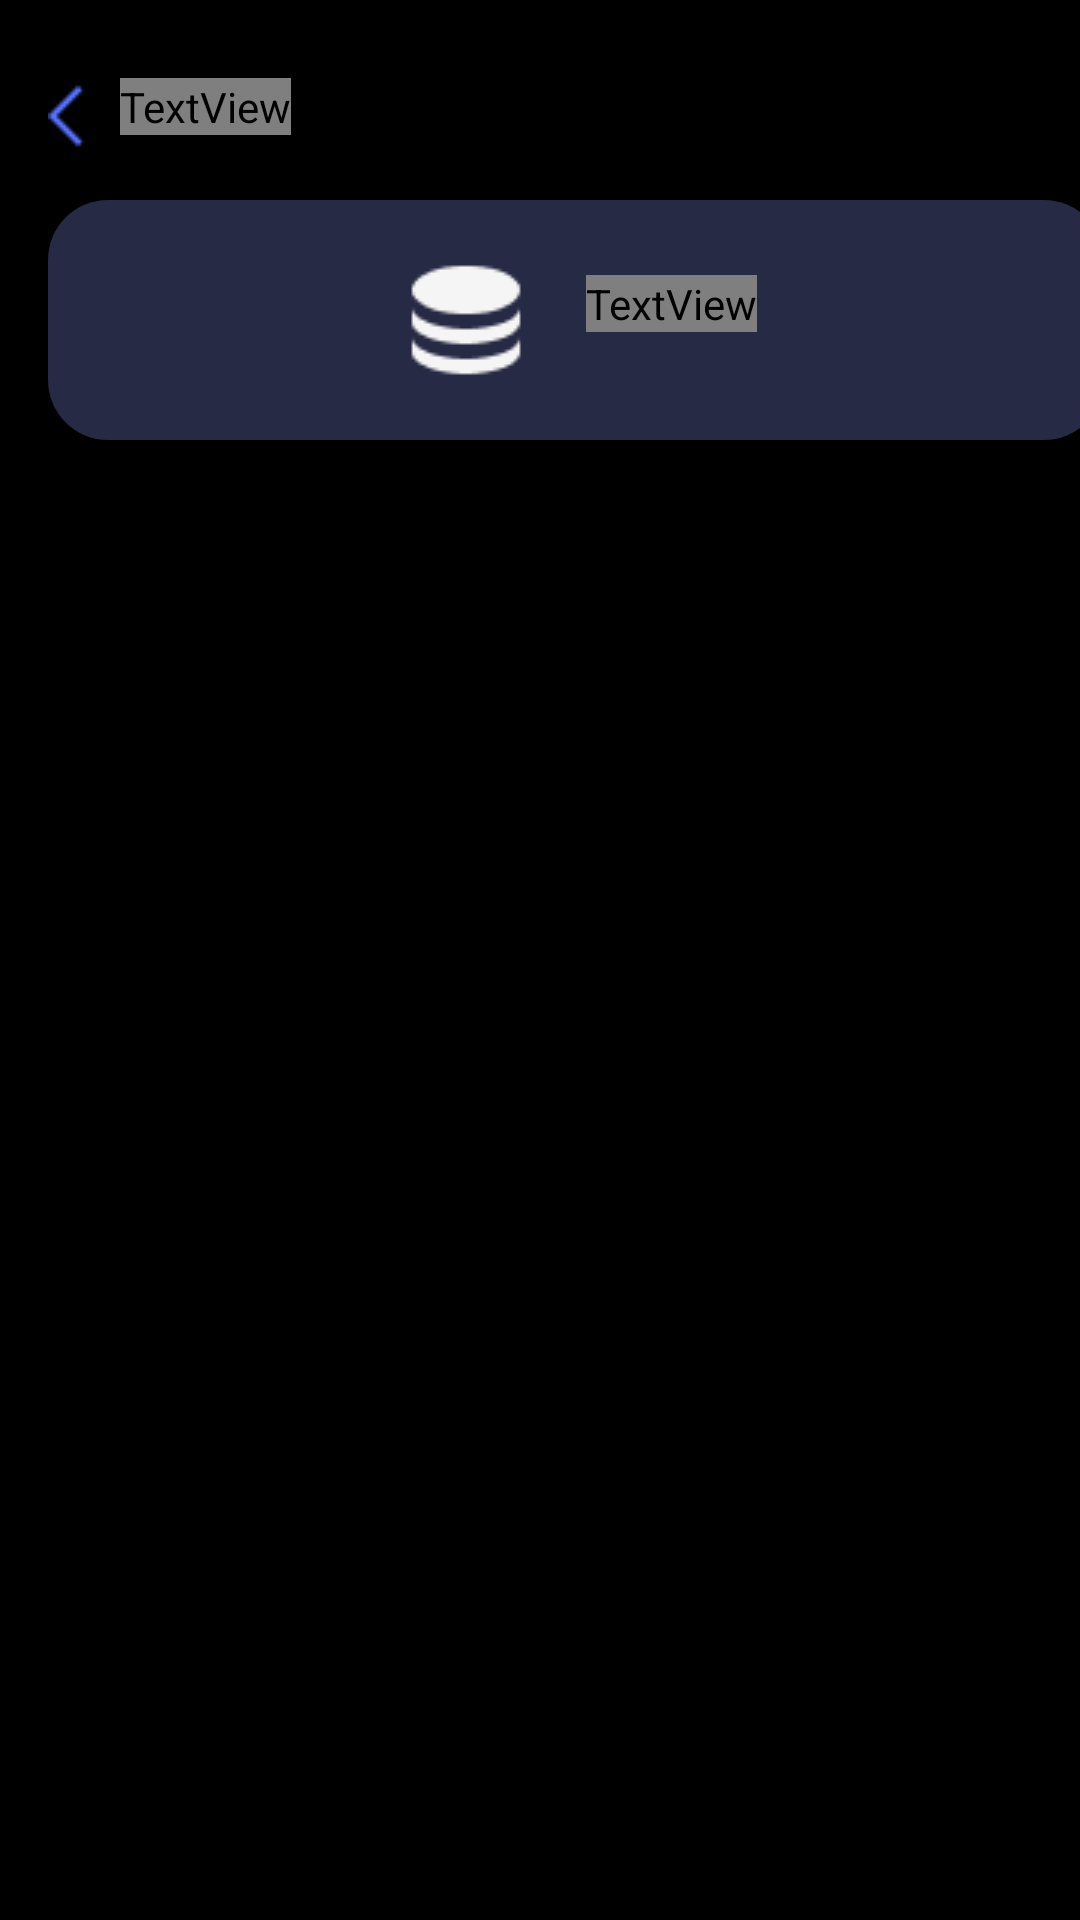

The Android layout XML behind this screen, and the referenced resources:
<!-- AndroidManifest.xml: application theme Theme.Ga -->
<!-- res/layout/activity_gallery.xml -->
<?xml version="1.0" encoding="utf-8"?>
<LinearLayout xmlns:android="http://schemas.android.com/apk/res/android"
    xmlns:app="http://schemas.android.com/apk/res-auto"
    xmlns:tools="http://schemas.android.com/tools"
    android:layout_width="match_parent"
    android:layout_height="match_parent"
    android:orientation="vertical"
    android:background="@color/black"
    tools:context=".Gallery">
    <LinearLayout
        android:layout_width="wrap_content"
        android:layout_height="wrap_content"
        android:layout_marginTop="26dp"
        android:layout_marginLeft="16dp"
        android:id="@+id/back"

        >
        <ImageView
            android:layout_width="24dp"
            android:layout_height="24dp"
            android:src="@drawable/arrow_back_ios"
            android:layout_marginTop="0.5dp"
            />
        <TextView
            android:layout_width="wrap_content"
            android:layout_height="wrap_content"
            android:fontFamily="@font/poppinssemibold"
            android:textSize="16dp"
            android:text="Back"
            android:textColor="#5570FF"
            />

    </LinearLayout>
    <LinearLayout
        android:layout_width="352dp"
        android:layout_height="80dp"
        android:background="@drawable/shape"
        android:layout_marginLeft="16dp"
        android:layout_marginTop="16dp"
        android:gravity="center"
        >
        <LinearLayout
            android:layout_width="wrap_content"
            android:layout_height="wrap_content"
            >
            <ImageView
                android:layout_width="48dp"
                android:layout_height="48dp"
                android:src="@drawable/database"
                android:layout_marginRight="16dp"

                />
            <TextView
                android:layout_width="wrap_content"
                android:layout_height="wrap_content"
                android:textColor="@color/white"
                android:text="Photo Gallery"
                android:fontFamily="@font/poppinssemibold"
                android:textSize="20dp"
                android:layout_marginTop="9dp"
                />

        </LinearLayout>
    </LinearLayout>


    <ScrollView
        android:layout_width="match_parent"
        android:layout_height="match_parent"
        android:layout_marginTop="16dp">


        <LinearLayout
            android:layout_width="wrap_content"
            android:layout_height="wrap_content"
            android:orientation="vertical"
            android:layout_marginTop="16dp"
            >
            <ImageView
                android:layout_width="352dp"
                android:layout_height="200dp"
                android:layout_marginLeft="16dp"

                android:src="@drawable/homeimage" />
            <ImageView
                android:layout_width="352dp"
                android:layout_height="200dp"
                android:layout_marginLeft="16dp"
                android:layout_marginTop="16dp"
                android:src="@drawable/homeimage" />
            <ImageView
                android:layout_width="352dp"
                android:layout_height="200dp"
                android:layout_marginLeft="16dp"
                android:layout_marginTop="16dp"
                android:src="@drawable/homeimage" />
            <ImageView
                android:layout_width="352dp"
                android:layout_height="200dp"
                android:layout_marginLeft="16dp"
                android:layout_marginTop="16dp"
                android:src="@drawable/homeimage" />
            <ImageView
                android:layout_width="352dp"
                android:layout_height="200dp"
                android:layout_marginLeft="16dp"
                android:layout_marginTop="16dp"
                android:src="@drawable/homeimage" />
        </LinearLayout>
    </ScrollView>

</LinearLayout>
<!-- resources referenced by this layout -->
<resources>
  <color name="black">#FF000000</color>
  <color name="white">#FFFFFFFF</color>
  <!-- drawable arrow_back_ios: png bitmap (drawable, 268 bytes) -->
  <!-- drawable database: png bitmap (drawable, 807 bytes) -->
  <!-- drawable shape (drawable) -->
  <?xml version="1.0" encoding="utf-8"?>
  <shape xmlns:android="http://schemas.android.com/apk/res/android">
      <solid android:color="@color/glass">
      </solid>
      <corners android:radius="20dp"></corners>
  
  </shape>
  <style name="Theme.Ga" parent="Theme.AppCompat.Light.NoActionBar">
          
          <item name="colorPrimary">@color/purple_500</item>
          <item name="colorPrimaryVariant">@color/purple_700</item>
          <item name="colorOnPrimary">@color/white</item>
          
          <item name="colorSecondary">@color/teal_200</item>
          <item name="colorSecondaryVariant">@color/teal_700</item>
          <item name="colorOnSecondary">@color/black</item>
          <item name="colorControlActivated">@color/purple_700</item>
          
          <item name="android:statusBarColor">?attr/colorPrimaryVariant</item>
          
      </style>
  <color name="glass">#272A44</color>
  <color name="purple_500">#FF6200EE</color>
  <color name="purple_700">#FF3700B3</color>
  <color name="teal_200">#FF03DAC5</color>
  <color name="teal_700">#FF018786</color>
</resources>
